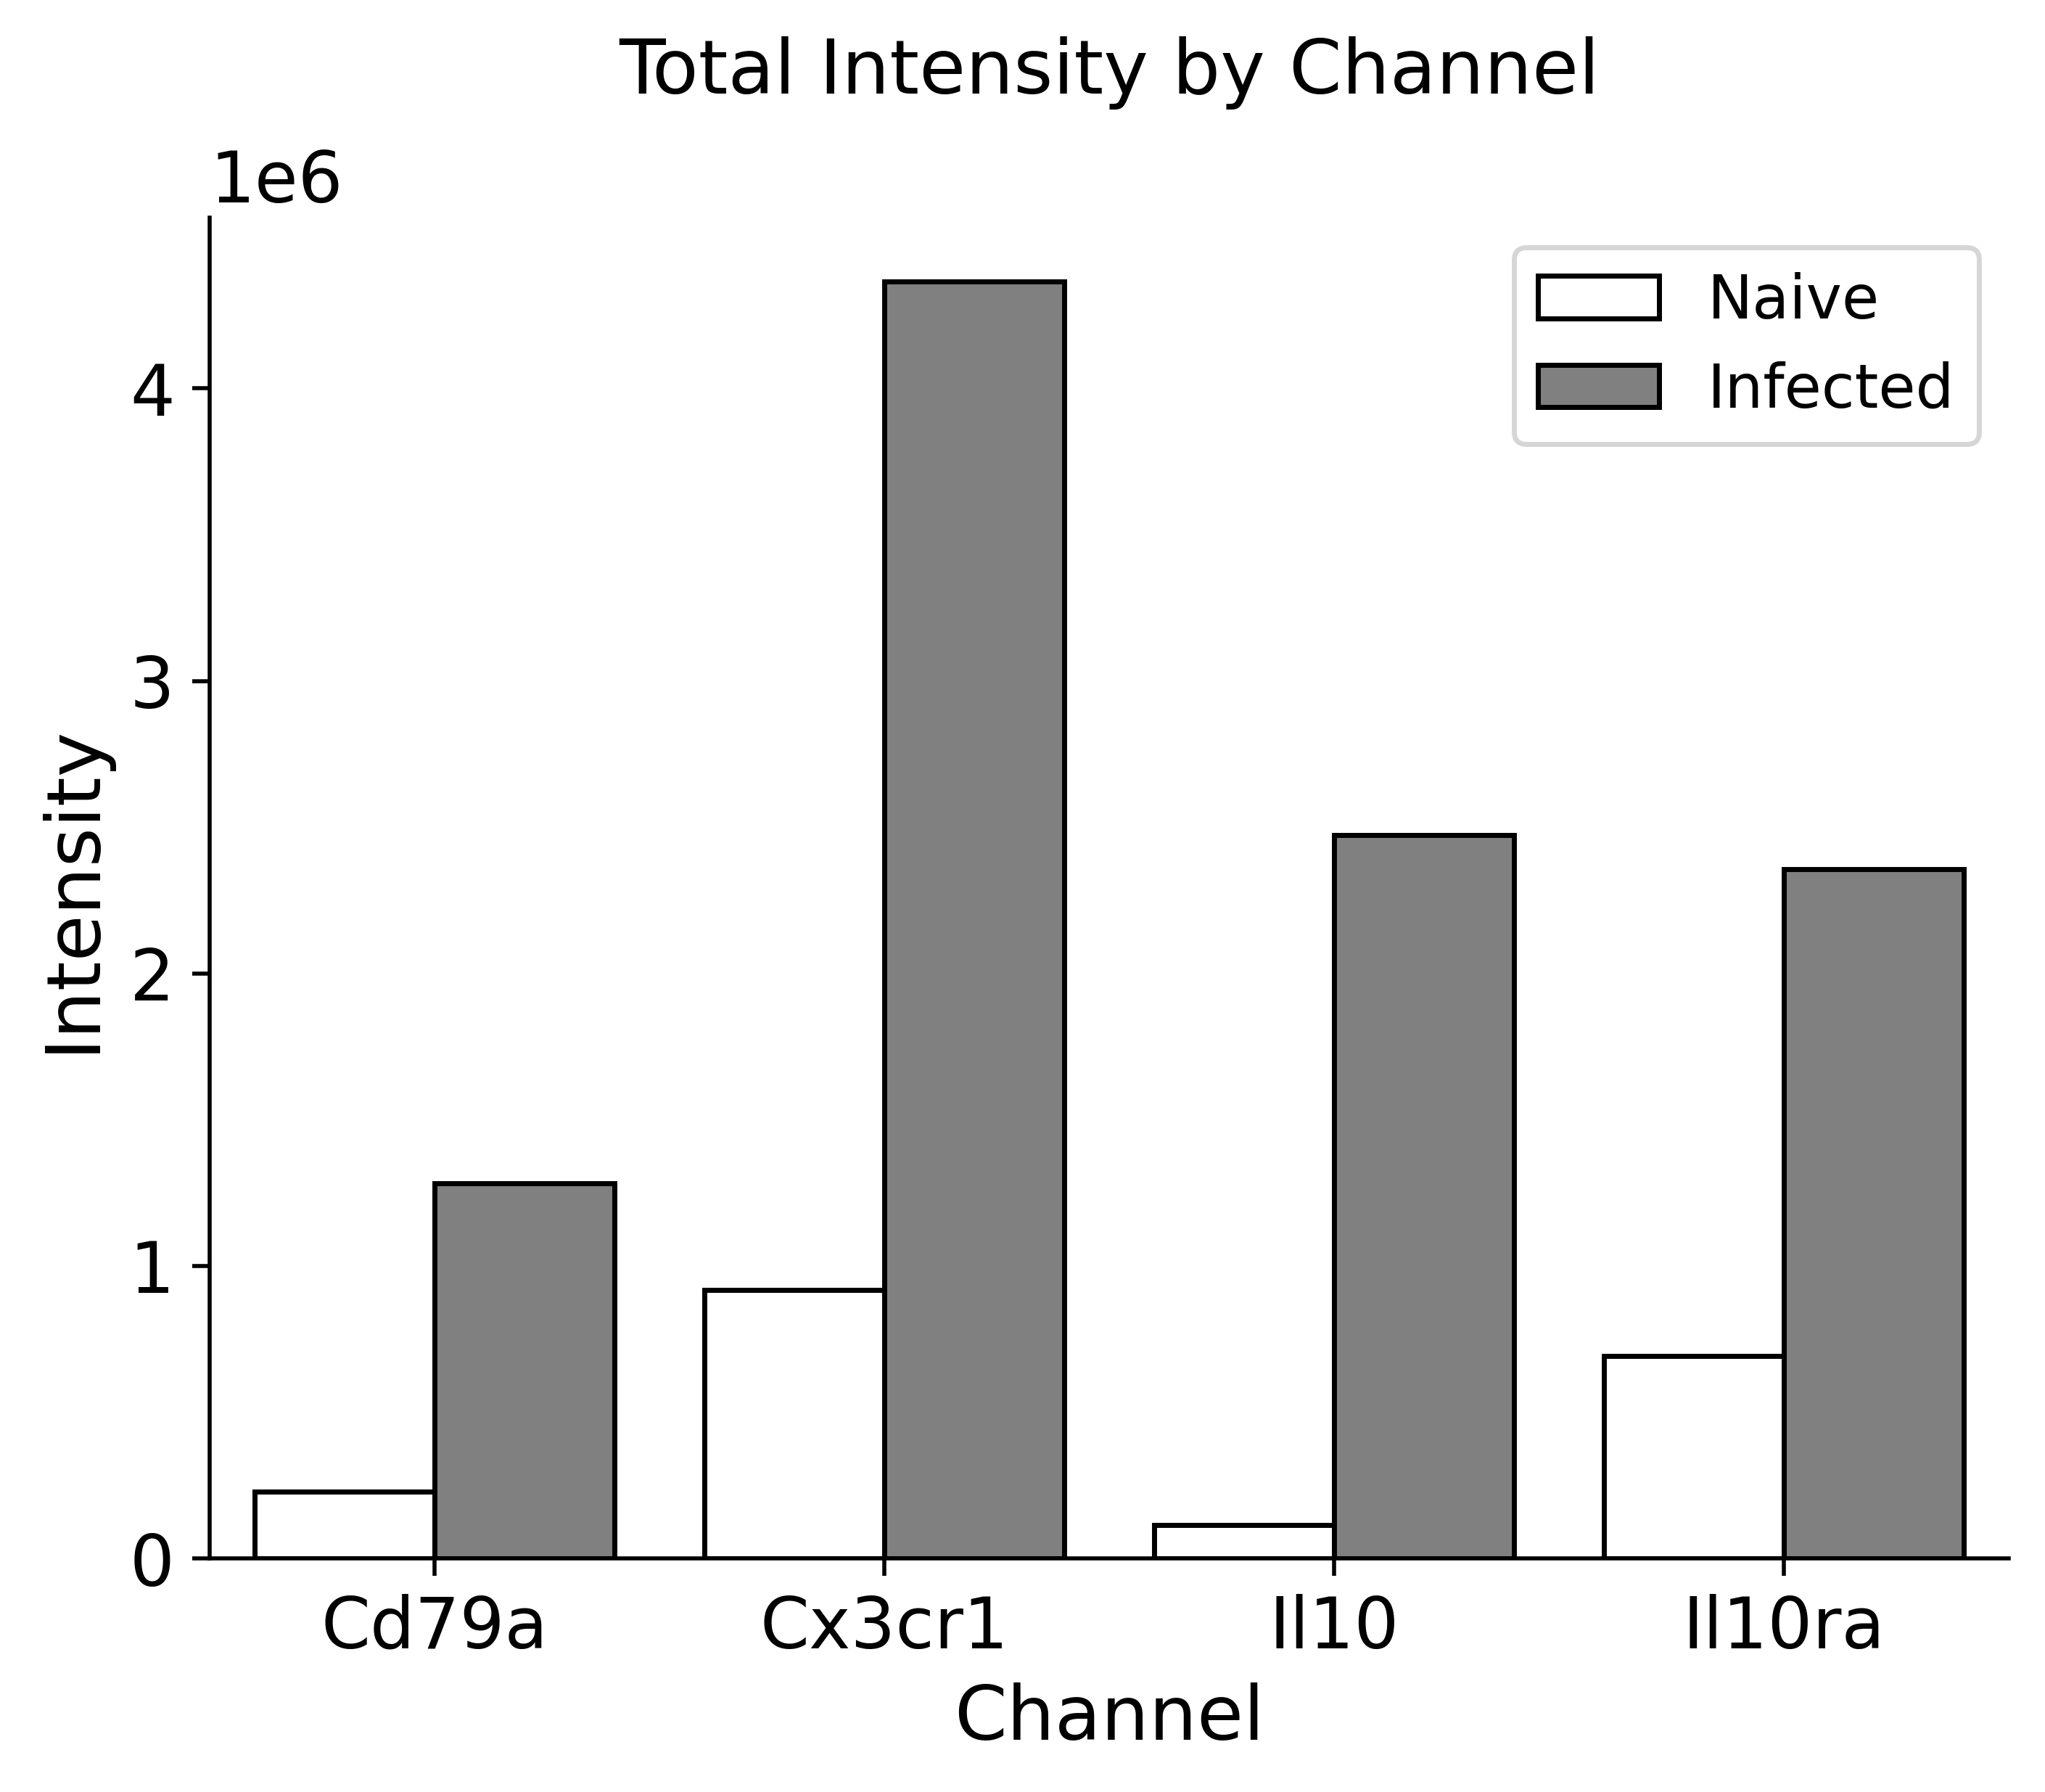

Values plotted in this chart, from the file beside it:
, Cd79a, Cx3cr1, Il10, Il10ra, Dataset
0, 226485, 917423, 113823, 691945, Naive
1, 1280861, 4366855, 2472269, 2355057, Infected
